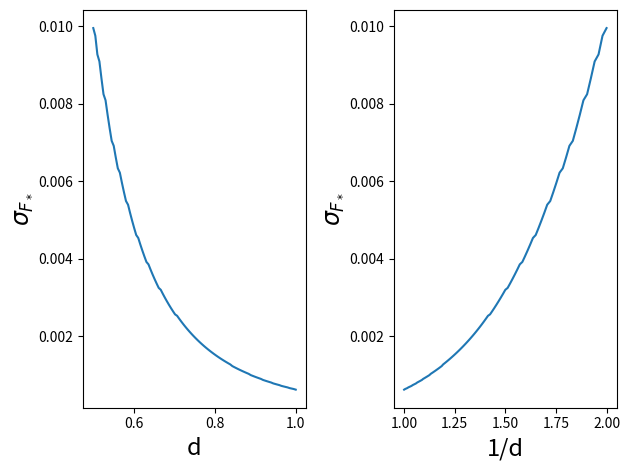

This figure's Python source:
import numpy as np
import matplotlib.pyplot as plt


def flux(lum,dist):
    return lum/(4*np.pi*(dist**2))

def make_grid():
    return 0

def calc_std(d_min,d_max,d_steps,xarray,yarray):
    """
    Function that simulates zooming in on a star region 
    (stars have positions defined by the input arrays)
    from d_min to d_max, d_steps times.
    This function produces a historgram for each distance,
    and will plot the surface brightness fluctuations
    as a function of distance.
    Currently, this function assumes uniform brightness.

    Parameters
    ----------
    d_min : float
        closest distance to star region (<1)
    d_max : float
        farthest distance to star region (<=1), 
        cannot be greater than 1.
    d_steps : int
        number of distances to probe within range.
    xarray : Nx1 array of ints
        x-positions of each star in max-size grid
    yarray : Nx1 array of ints
        y-positions of each star in max-size grid
    fluxarray : Nx1 array of fluxes for each star
        flux values of each star in max-size grid
    Returns
    -------
    Plot of brightness fluctuations versus 1/distance.

    """
    
    #check input parameters
    if(d_min>d_max):
        print("minimum distance larger than maximum distance")
        return
    if(d_min>=1 or d_max>1):
        print("out of bounds distance values")
        return
    #if(len(xarray!=len(yarray)!=len(fluxarray))):
    #    print("array lengths not equal")
    #    return
    
    #create an array of distances we want to create points for
    distances = np.linspace(d_min,d_max,d_steps) 
    
    
    #loop through all distances and calculate SBF each time
    sbf_array = [] #array of surface brightness fluctuations
    for d in distances:
        view_limit = get_distance_rescaling(d, field_length)
        hist_out, x_edges, y_edges = make_histogram(xarray, yarray, view_limit, numBins)
        std = np.sqrt(np.mean(hist_out))
        f = flux(luminosity,d)
        sbf = f*std
        sbf_array.append(sbf)
    d_inverse = 1/distances
    plt.subplot(1, 2, 1)
    plt.plot(distances,sbf_array)
    plt.xlabel("d",fontsize=17)
    plt.ylabel("$\sigma_{F_*}$",fontsize=17)
    plt.subplot(1, 2, 2)
    plt.plot(d_inverse,sbf_array)
    plt.xlabel("1/d",fontsize=17)
    plt.ylabel("$\sigma_{F_*}$",fontsize=17)
    plt.tight_layout()
    plt.show()

def make_histogram(x_list, y_list, view_limit, numBins):
    """
    Make a 2D histogram of star density on our view field
    
    Inputs:
        x_list, y_list: (Nx1 arrays) contain the x & y coordinates of all stars
        view_limit: (int) upper limit to set the field of view. Lower limit is always zero,
            meaning our viewing window will always be in the bottom-left corner of the overall field
        numBins: (int) number of bins to use in each dimension of the histogram
    Outputs:
        density_hist: (numBins x numBins array) histogram of the star density
        xedges, yedges: (numBins+1 x 1 arrays) list of edge locations for the histogram bins
    """
    
    #Check if the number of elements is less than the number of bins
    elements_in_view = sum((x_list<view_limit)*(y_list<view_limit))
    #Print an error statement if the number of elements falls below this threshold
    if elements_in_view < numBins:
        print('Number of elements in field of view is less than the number of bins.')
    
    #Get the view limits on which to generate our histogram
    range_hist = [[0, view_limit], [0, view_limit]]
    
    #Generate the 2D histogram
    density_hist, xedges, yedges = np.histogram2d(y_list, x_list, bins = numBins, range=range_hist, density=True)

    return density_hist, xedges, yedges

def get_distance_rescaling(distance, field_length):
    """
    Given the distance at which we want to observe (as a ratio compared to the
    full field of view at distance=1), calculate the field of view limits
    """

    #The field of view side length is proportional to distance^2
    rescaling = distance**2
    #Rescale the view size by the rescaling factor, and truncate to an integer value
    view_limit = int(rescaling*field_length)
    
    return view_limit

def get_density_field(distance, field_length, x_list, y_list, numBins, plot_density):
    """
    Take a distance and list of star coordinates and return the density field histogram
    corresponding to the field of view at that distance
    """
    #Get the upper limit for viewing field coordinates
    view_limit = get_distance_rescaling(distance, field_length)
    
    #Get the 2D histogram of star density in the specified viewing field
    density_hist, xedges, yedges = make_histogram(x_list, y_list, view_limit, numBins)
    
    #Option to generate a heatmap plot of the star density
    if plot_density:
        X,Y = np.meshgrid(xedges, yedges)
        plt.figure()
        plt.pcolormesh(X, Y, density_hist)
        plt.title('Star Density at distance scale ' + str(distance))
        plt.xlabel('X')
        plt.ylabel('Y')
        
    return density_hist

field_length = 128
numBins = 10
N=500

xmax = field_length; ymax = field_length
    
xarray = xmax*np.random.rand(N)
yarray = ymax*np.random.rand(N)

luminosity = 1
d_min = 0.5
d_max = 1
calc_std(d_min,d_max,100,xarray,yarray)      
